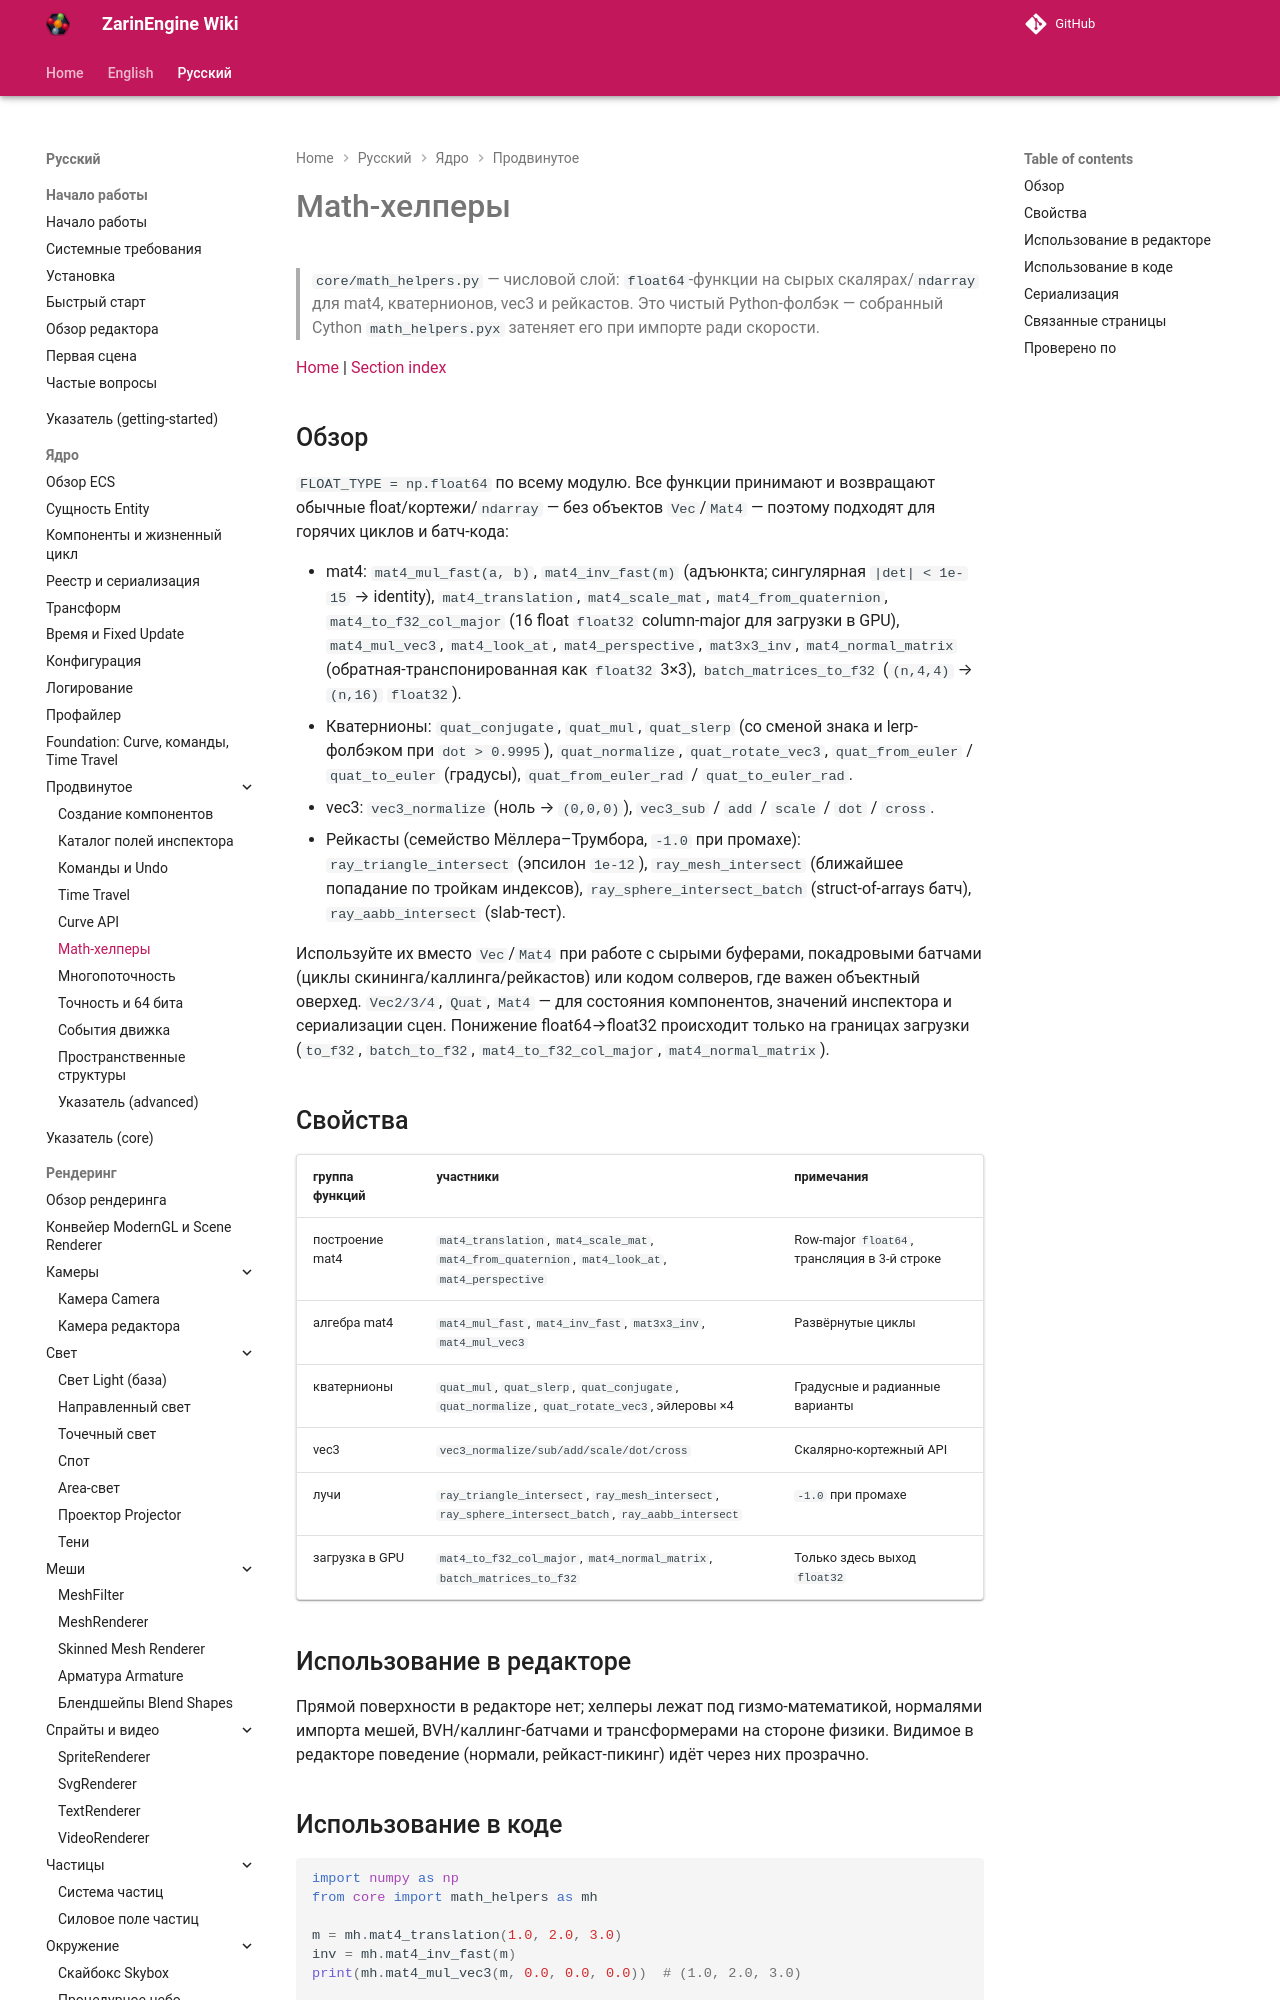

repository: EgorKonstrukt/ZarinEngineWiki · page: ru/core/advanced/math-helpers/index.html · generator: mkdocs

# Math-хелперы

> `core/math_helpers.py` — числовой слой: `float64`-функции на сырых скалярах/`ndarray` для mat4, кватернионов, vec3 и рейкастов. Это чистый Python-фолбэк — собранный Cython `math_helpers.pyx` затеняет его при импорте ради скорости.

[Home](../../../index.md) | [Section index](./_section.md)
